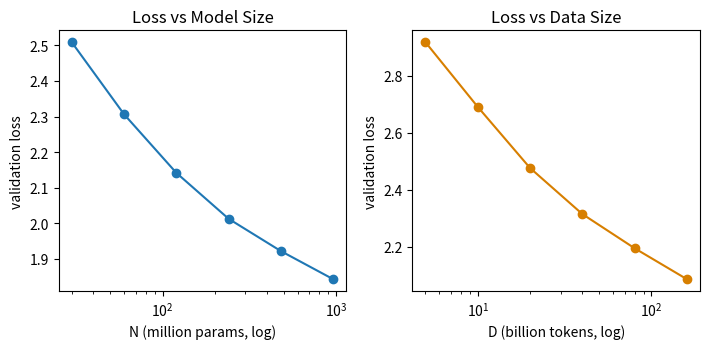
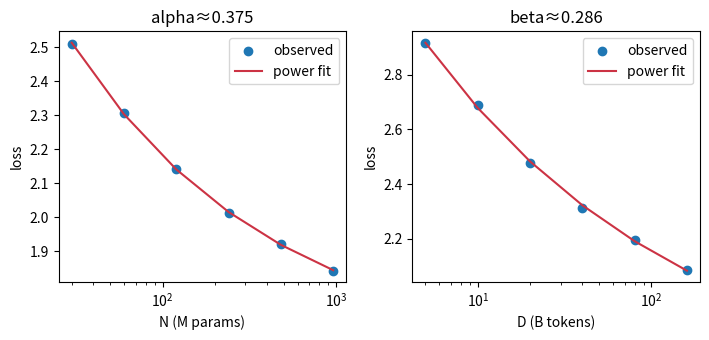
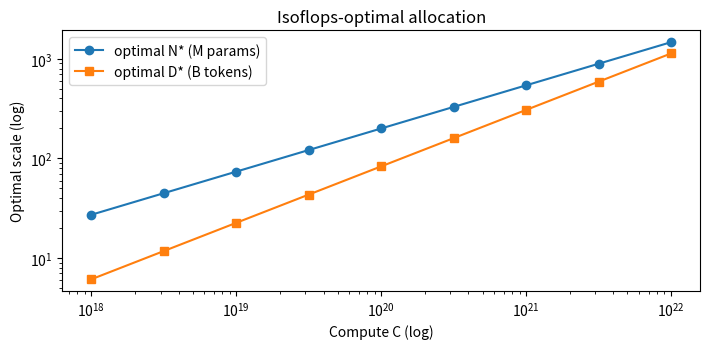

Python code for these plots, in order:
import math
import numpy as np
import matplotlib.pyplot as plt


# 観測例（教育用の合成データ）
N_million = np.array([30, 60, 120, 240, 480, 960], dtype=np.float64)   # million params
D_billion = np.array([5, 10, 20, 40, 80, 160], dtype=np.float64)        # billion tokens

# 実際の単位へ変換
N_params = N_million * 1e6
D_tokens = D_billion * 1e9

# 生成側の真値（未知だと思って推定する）
L_inf_true = 1.60
A_true, alpha_true = 3.2, 0.37
B_true, beta_true = 2.1, 0.29

# 損失生成では見やすさのため M/B 単位でべき乗を作る
rng = np.random.default_rng(7)
L_of_N = L_inf_true + A_true * (N_million ** (-alpha_true)) + rng.normal(0, 0.01, size=N_million.shape)
L_of_D = L_inf_true + B_true * (D_billion ** (-beta_true)) + rng.normal(0, 0.01, size=D_billion.shape)

print('N sweep losses:', np.round(L_of_N, 4))
print('D sweep losses:', np.round(L_of_D, 4))
print('unit note: N uses params count, D uses token count in isoflops section')


plt.figure(figsize=(7.2, 3.6))
plt.subplot(1, 2, 1)
plt.plot(N_million, L_of_N, marker='o')
plt.xscale('log')
plt.xlabel('N (million params, log)')
plt.ylabel('validation loss')
plt.title('Loss vs Model Size')

plt.subplot(1, 2, 2)
plt.plot(D_billion, L_of_D, marker='o', color='#d77f00')
plt.xscale('log')
plt.xlabel('D (billion tokens, log)')
plt.ylabel('validation loss')
plt.title('Loss vs Data Size')
plt.tight_layout()
plt.show()


def fit_power_with_fixed_floor(x, y, floor):
    # y ~= floor + A * x^{-exponent}
    z = y - floor
    if np.any(z <= 0):
        return None

    lx = np.log(x)
    lz = np.log(z)
    # lz = c + m*lx, where m=-exponent
    m, c = np.polyfit(lx, lz, 1)
    pred = floor + np.exp(c) * (x ** m)
    mse = float(np.mean((pred - y) ** 2))
    return {
        'floor': float(floor),
        'A': float(np.exp(c)),
        'exponent': float(-m),
        'mse': mse,
        'pred': pred,
    }


min_obs = float(min(np.min(L_of_N), np.min(L_of_D)))
floor_candidates = np.linspace(min_obs - 0.25, min_obs - 1e-4, 400)

best = None
for floor in floor_candidates:
    fN = fit_power_with_fixed_floor(N_million, L_of_N, floor)
    fD = fit_power_with_fixed_floor(D_billion, L_of_D, floor)
    if fN is None or fD is None:
        continue
    total_mse = fN['mse'] + fD['mse']
    if best is None or total_mse < best['total_mse']:
        best = {
            'L_inf': float(floor),
            'N_fit': fN,
            'D_fit': fD,
            'total_mse': float(total_mse),
        }

fit_joint = best
print('Shared-floor fit summary:')
print('L_inf =', round(fit_joint['L_inf'], 5), 'total_mse =', round(fit_joint['total_mse'], 7))
print('N_fit =', {k: round(v, 5) for k, v in fit_joint['N_fit'].items() if k != 'pred'})
print('D_fit =', {k: round(v, 5) for k, v in fit_joint['D_fit'].items() if k != 'pred'})


plt.figure(figsize=(7.2, 3.5))
plt.subplot(1, 2, 1)
plt.scatter(N_million, L_of_N, label='observed')
plt.plot(N_million, fit_joint['N_fit']['pred'], label='power fit', color='#cc3344')
plt.xscale('log')
plt.xlabel('N (M params)')
plt.ylabel('loss')
plt.title(f"alpha≈{fit_joint['N_fit']['exponent']:.3f}")
plt.legend()

plt.subplot(1, 2, 2)
plt.scatter(D_billion, L_of_D, label='observed')
plt.plot(D_billion, fit_joint['D_fit']['pred'], label='power fit', color='#cc3344')
plt.xscale('log')
plt.xlabel('D (B tokens)')
plt.ylabel('loss')
plt.title(f"beta≈{fit_joint['D_fit']['exponent']:.3f}")
plt.legend()
plt.tight_layout()
plt.show()


# 共有L_infで推定した係数を使って、L(N,D)=L_inf+aN^-alpha+bD^-beta を最適化
L_inf = fit_joint['L_inf']
a_fit, alpha = fit_joint['N_fit']['A'], fit_joint['N_fit']['exponent']
b_fit, beta = fit_joint['D_fit']['A'], fit_joint['D_fit']['exponent']

# a_fit,b_fit は N(M params), D(B tokens) の単位で推定されているので
# isoflops (N: params, D: tokens) へ合わせて係数を変換する
# (N/1e6)^-alpha = (1e6^alpha) * N^-alpha
# (D/1e9)^-beta  = (1e9^beta)  * D^-beta
a_raw = a_fit * (1e6 ** alpha)
b_raw = b_fit * (1e9 ** beta)


def optimal_N_D_for_compute(C, a, alpha, b, beta):
    # C = 6ND -> D = C/(6N)
    # minimize f(N)=aN^-alpha + b(C/6)^-beta N^beta
    numer = a * alpha
    denom = b * beta
    N_star = (numer / denom) ** (1.0 / (alpha + beta)) * (C / 6.0) ** (beta / (alpha + beta))
    D_star = C / (6.0 * N_star)
    return N_star, D_star


# C の単位は FLOPs 相当の抽象値（ここでは比較目的）
C_values = np.logspace(18, 22, 9)
N_star = []
D_star = []
for C in C_values:
    n, d = optimal_N_D_for_compute(C, a_raw, alpha, b_raw, beta)
    N_star.append(n)
    D_star.append(d)
N_star = np.array(N_star)
D_star = np.array(D_star)

print('first 4 optimal pairs (N*, D*):')
for i in range(4):
    print(f"C={C_values[i]:.1e} -> N*={N_star[i]/1e6:.2f}M params, D*={D_star[i]/1e9:.2f}B tokens")


plt.figure(figsize=(7.2, 3.6))
plt.plot(C_values, N_star / 1e6, marker='o', label='optimal N* (M params)')
plt.plot(C_values, D_star / 1e9, marker='s', label='optimal D* (B tokens)')
plt.xscale('log')
plt.yscale('log')
plt.xlabel('Compute C (log)')
plt.ylabel('Optimal scale (log)')
plt.title('Isoflops-optimal allocation')
plt.legend()
plt.tight_layout()
plt.show()


def approx_loss(N, D, L_inf, a, alpha, b, beta):
    return L_inf + a * (N ** (-alpha)) + b * (D ** (-beta))


ratios = [0.5, 1.0, 2.0]  # Nを最適比の何倍にするか
example_C = 1e20
n_opt, d_opt = optimal_N_D_for_compute(example_C, a_raw, alpha, b_raw, beta)

print(f'compute C={example_C:.1e}')
print(f'optimal N={n_opt/1e6:.2f}M params, D={d_opt/1e9:.2f}B tokens')

for r in ratios:
    n = n_opt * r
    d = example_C / (6.0 * n)
    L = approx_loss(n, d, L_inf, a_raw, alpha, b_raw, beta)
    label = 'optimal' if abs(r - 1.0) < 1e-9 else f'N x {r}'
    print(f'{label:8s}: N={n/1e6:8.2f}M, D={d/1e9:8.2f}B, approx loss={L:.5f}')


# 価格の粗い見積もり（仮定値）
train_flops = 3.0e22
hardware_tflops = 250.0   # 1 GPUあたり
num_gpus = 64
utilization = 0.35

seconds = train_flops / (hardware_tflops * 1e12 * num_gpus * utilization)
hours = seconds / 3600

print('Estimated wall-clock hours:', round(hours, 2))

usd_per_gpu_hour = 1.8
cost = hours * num_gpus * usd_per_gpu_hour
print('Estimated training cost (USD, rough):', round(cost, 2))
